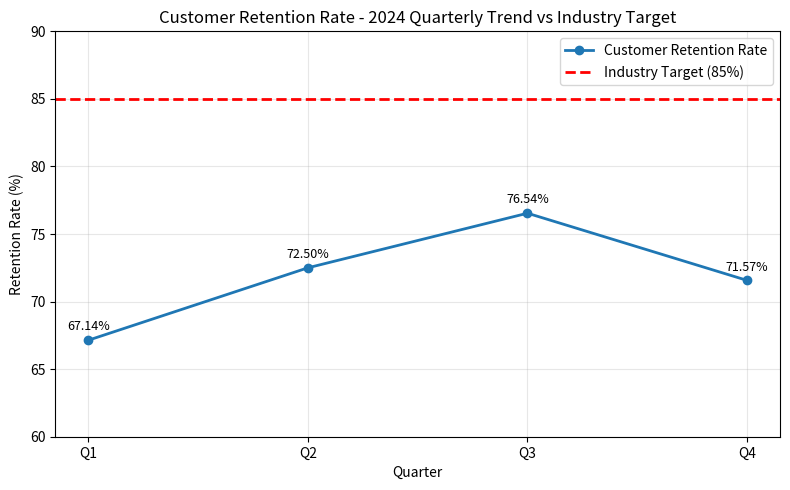

Write Python code to recreate this figure.
"""
Customer Retention Rate - 2024 Quarterly Analysis
Author Email: 24ds2000081@ds.study.iitm.ac.in
"""

import matplotlib.pyplot as plt
import pandas as pd

# -----------------------------
# 1. Define the quarterly data
# -----------------------------
data = {
    "Quarter": ["Q1", "Q2", "Q3", "Q4"],
    "Retention_Rate": [67.14, 72.50, 76.54, 71.57]
}

industry_target = 85.0

df = pd.DataFrame(data)

# -----------------------------
# 2. Basic analysis
# -----------------------------
average_retention = df["Retention_Rate"].mean()

print("Quarterly Retention Rates (2024):")
print(df)
print(f"\nCalculated Average Retention Rate: {average_retention:.2f}")
print(f"Industry Target Retention Rate: {industry_target:.2f}")

# -----------------------------
# 3. Visualization
# -----------------------------
plt.figure(figsize=(8, 5))

# Line plot of quarterly retention
plt.plot(df["Quarter"], df["Retention_Rate"], marker="o", linewidth=2, label="Customer Retention Rate")

# Horizontal line for industry target
plt.axhline(y=industry_target, color="red", linestyle="--", linewidth=2, label="Industry Target (85%)")

# Annotate each point
for x, y in zip(df["Quarter"], df["Retention_Rate"]):
    plt.text(x, y + 0.5, f"{y:.2f}%", ha="center", va="bottom", fontsize=9)

plt.title("Customer Retention Rate - 2024 Quarterly Trend vs Industry Target")
plt.xlabel("Quarter")
plt.ylabel("Retention Rate (%)")
plt.ylim(60, 90)
plt.legend()
plt.grid(True, alpha=0.3)

plt.tight_layout()
plt.savefig("retention_trend.png", dpi=150)
plt.close()
